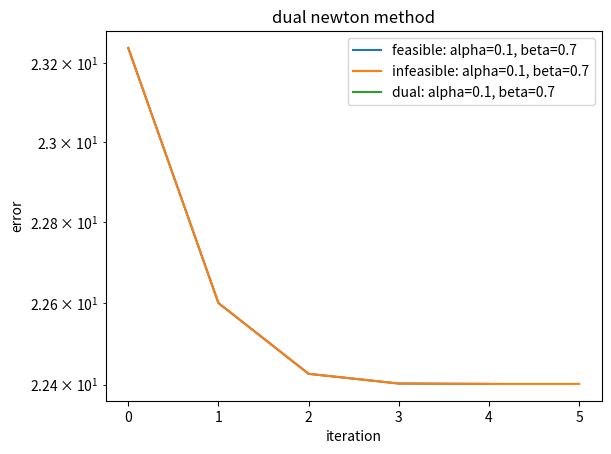

Write Python code to recreate this figure.
import numpy as np
import math
import matplotlib.pyplot as plt

def f(x):
    res=0
    for i in x:
        res+=i*math.log(i)
    return res

def df(x):
    res=[]
    for i in x:
        res.append(math.log(i)+1)
    return np.array(res)

def d2f(x):
    res=[]
    for i in x:
        res.append(1/i)
    return np.diagflat(res)


def g(v, A, b):
    return (np.transpose(b) @ v + np.sum(np.exp(-np.transpose(A) @ v - 1))).item()

def minf(x, alpha, beta, epsilon):
    while True:
        d = -df(x)
        if np.linalg.norm(df(x), ord=2) <= epsilon:
            break
        t = 1
        while f(x + t * d) > f(x) + alpha * t * np.transpose(df(x)).dot(d):
            t = beta * t
        x = x + t * d
    return f(x)

def main():

    n=100
    p=30
    A=np.random.rand(p,n)
    while np.linalg.matrix_rank(A)!=p:
        A=np.random.rand(p,n)*10
    x=np.random.rand(n)*0.1
    v=np.random.rand(p)*0.1
    b=np.matmul(A,x.reshape(n,1))
    alpha=0.2
    beta=0.8

    fmin = minf(x,alpha,beta,1e-7)

    errors1 = []

    #标准Newton方法
    x1=x.copy()
    print("可行初始点Newton方法")
    while True:
        errors1.append(f(x1))
        diff=df(x1)
        diff2=d2f(x1)
        d=np.matmul(np.linalg.inv(np.block([[diff2,A.transpose()],[A,np.zeros((p,p))]])),np.block([[-diff.reshape(n,1)],[np.zeros((p,1))]]))[:100]
        lambda2=np.matmul(np.matmul(d.reshape(1,n),diff2),d)
        if 0.5*lambda2<=0.0001:
            print("函数值:{}".format(f(x1)))
            print("x:{}".format(x1))
            break
        t=1
        while f(x1+t*d.reshape(n))>f(x1)-alpha*t*lambda2:
            t=beta*t
        x1+=t*d.reshape(n)

    errors1 -= fmin

    plt.plot(errors1, label='feasible: alpha=0.1, beta=0.7')

    plt.xlabel('iteration')
    plt.ylabel('error')
    plt.title('feasible newton method')
    plt.yscale("log")
    plt.legend()
    plt.show()

    #不可行初始点Newton方法
    x2=x.copy()
    v2=v.copy()
    print("不可行初始点Newton方法")
    errors2 = []
    while True:
        errors2.append(f(x2))
        diff=df(x2)
        diff2=d2f(x2)
        r=np.block([[diff.reshape(n,1)+np.matmul(A.transpose(),v2.reshape(p,1))],[np.matmul(A,x2.reshape(n,1))-b]])
        d=np.matmul(np.linalg.inv(np.block([[diff2,A.transpose()],[A,np.zeros((p,p))]])),-r)
        dx=d[:100]
        dv=d[100:]
        if np.linalg.norm(r)<=0.0001:
            print("函数值:{}".format(f(x2)))
            print("x:{}".format(x2))
            print("拉格朗日乘子v:{}".format(v2))
            break
        while np.linalg.norm(np.block([[df(x2+t*dx.reshape(n)).reshape(n,1)+np.matmul(A.transpose(),(v2.reshape(p,1)+t*dv))],
                                       [np.matmul(A,(x2.reshape(n,1))+t*dx)-b]]))>(1-alpha*t)*np.linalg.norm(r):
            t=beta*t
        x2+=t*dx.reshape(n)
        v2+=t*dv.reshape(p)

    errors2 -= fmin
    plt.plot(errors2, label='infeasible: alpha=0.1, beta=0.7')
    plt.yscale("log")
    plt.xlabel('iteration')
    plt.ylabel('error')
    plt.legend()
    plt.title('infeasible newton method')
    plt.show()

    #对偶Newton方法
    x3=x.copy()
    v3=v.copy()
    print("对偶Newton方法")
    value = []
    while True:
        value.append(-g(v3, A,b))
        tmp=-np.matmul(A.transpose(),v3.reshape(p,1))-1
        grad_=np.array([math.exp(i) for i in tmp])
        grad=b-np.matmul(A,grad_.reshape(n,1))
        hessian=np.matmul(np.matmul(A,np.diagflat(grad_)),A.transpose())
        d=-np.matmul(np.linalg.inv(hessian),grad)
        lambda2=np.matmul(np.matmul(grad.transpose(),np.linalg.inv(hessian)),grad)
        if 0.5*lambda2<=0.0001:
            print("函数值:{}".format(-np.matmul(b.transpose(), v3.reshape(p, 1)).item() - grad_.sum()))
            print("x:{}".format(x3))
            print("拉格朗日乘子v:{}".format(v3))
            break
        t=1
        while np.matmul(b.transpose(),v3.reshape(p,1)+t*d)+\
                sum([math.exp(i) for i in -np.matmul(A.transpose(),v3.reshape(p,1)+t*d)-1])>=\
                np.matmul(b.transpose(),v3.reshape(p,1))+sum([math.exp(i) for i in -np.matmul(A.transpose(),
                                                                                              v3.reshape(p,1))-1])+alpha*t*np.matmul(grad.reshape(1,p),d):
            t=beta*t
        v3+=t*d.reshape(p)

    value = fmin - value
    plt.plot(value, label='dual: alpha=0.1, beta=0.7')
    plt.legend()
    plt.xlabel('iteration')
    plt.ylabel('error')
    plt.title('dual newton method')
    plt.show()


if __name__ == '__main__':
    main()